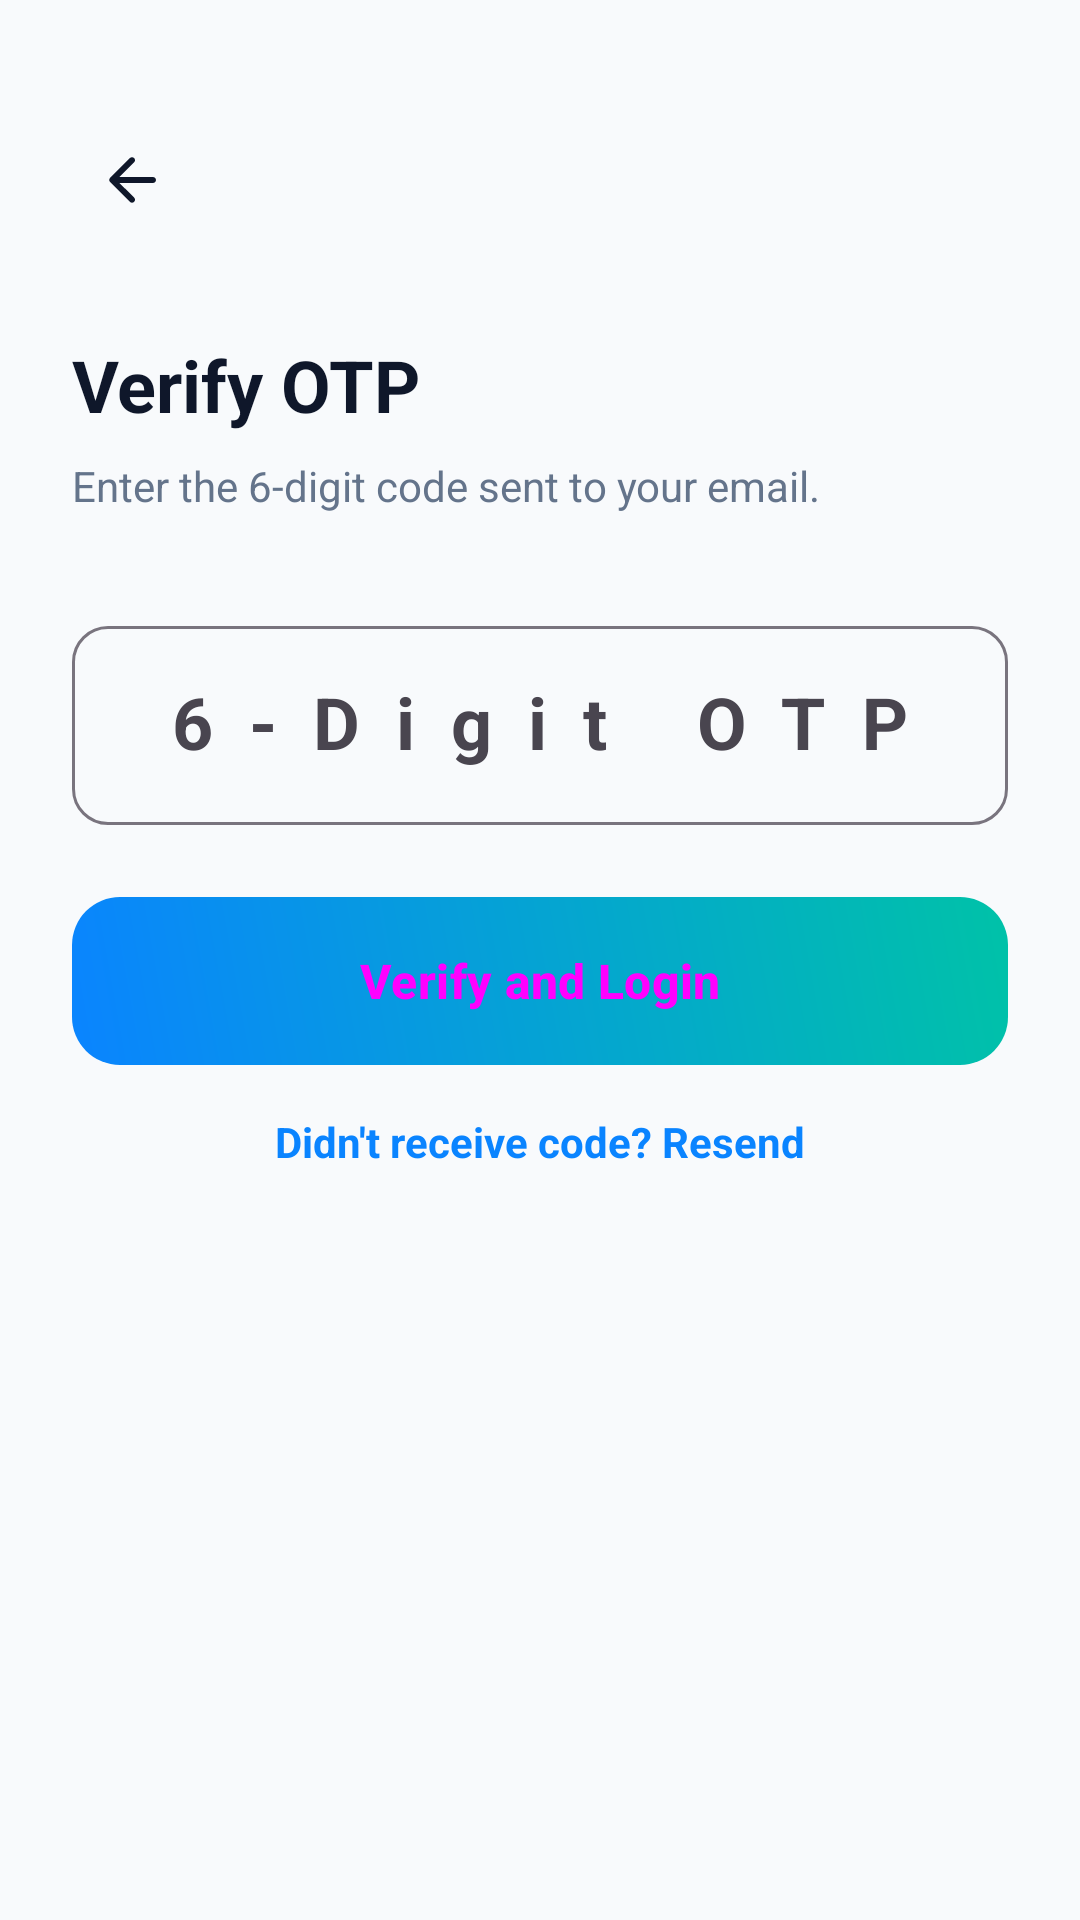

Reconstruct the res/layout file that produces this screen, plus the resources it refers to.
<!-- AndroidManifest.xml: application theme Theme.SmartDentalCare -->
<!-- res/layout/activity_verify_otp.xml -->
<?xml version="1.0" encoding="utf-8"?>
<androidx.constraintlayout.widget.ConstraintLayout xmlns:android="http://schemas.android.com/apk/res/android"
    xmlns:app="http://schemas.android.com/apk/res-auto"
    xmlns:tools="http://schemas.android.com/tools"
    android:layout_width="match_parent"
    android:layout_height="match_parent"
    android:background="@color/slate_50"
    android:padding="24dp">

    <ImageView
        android:id="@+id/btnBack"
        android:layout_width="40dp"
        android:layout_height="40dp"
        android:layout_marginTop="16dp"
        android:background="?attr/selectableItemBackgroundBorderless"
        android:padding="8dp"
        android:src="@drawable/ic_back"
        app:layout_constraintStart_toStartOf="parent"
        app:layout_constraintTop_toTopOf="parent"
        app:tint="@color/slate_900" />

    <TextView
        android:id="@+id/tvTitle"
        android:layout_width="wrap_content"
        android:layout_height="wrap_content"
        android:layout_marginTop="32dp"
        android:text="Verify OTP"
        android:textColor="@color/slate_900"
        android:textSize="24sp"
        android:textStyle="bold"
        app:layout_constraintStart_toStartOf="parent"
        app:layout_constraintTop_toBottomOf="@id/btnBack" />

    <TextView
        android:id="@+id/tvSubtitle"
        android:layout_width="0dp"
        android:layout_height="wrap_content"
        android:layout_marginTop="8dp"
        android:text="Enter the 6-digit code sent to your email."
        android:textColor="@color/slate_500"
        android:textSize="14sp"
        app:layout_constraintEnd_toEndOf="parent"
        app:layout_constraintStart_toStartOf="parent"
        app:layout_constraintTop_toBottomOf="@id/tvTitle" />

    <com.google.android.material.textfield.TextInputLayout
        android:id="@+id/tilOtp"
        style="@style/Widget.Material3.TextInputLayout.OutlinedBox"
        android:layout_width="match_parent"
        android:layout_height="wrap_content"
        android:layout_marginTop="32dp"
        android:hint="6-Digit OTP"
        app:boxCornerRadiusBottomEnd="12dp"
        app:boxCornerRadiusBottomStart="12dp"
        app:boxCornerRadiusTopEnd="12dp"
        app:boxCornerRadiusTopStart="12dp"
        app:layout_constraintTop_toBottomOf="@id/tvSubtitle">

        <com.google.android.material.textfield.TextInputEditText
            android:id="@+id/etOtp"
            android:layout_width="match_parent"
            android:layout_height="wrap_content"
            android:gravity="center"
            android:inputType="number"
            android:letterSpacing="0.5"
            android:maxLength="6"
            android:textSize="24sp"
            android:textStyle="bold" />
    </com.google.android.material.textfield.TextInputLayout>

    <Button
        android:id="@+id/btnVerify"
        style="@style/Widget.SmartDentalCare.Button.Gradient"
        android:layout_width="match_parent"
        android:layout_height="56dp"
        android:layout_marginTop="24dp"
        android:text="Verify and Login"
        android:textAllCaps="false"
        android:textSize="16sp"
        android:textStyle="bold"
        app:layout_constraintTop_toBottomOf="@id/tilOtp" />

    <ProgressBar
        android:id="@+id/progressBar"
        style="?android:attr/progressBarStyle"
        android:layout_width="wrap_content"
        android:layout_height="wrap_content"
        android:layout_marginTop="16dp"
        android:visibility="gone"
        app:layout_constraintEnd_toEndOf="parent"
        app:layout_constraintStart_toStartOf="parent"
        app:layout_constraintTop_toBottomOf="@id/btnVerify" />

    <TextView
        android:id="@+id/tvResend"
        android:layout_width="wrap_content"
        android:layout_height="wrap_content"
        android:layout_marginTop="16dp"
        android:text="Didn't receive code? Resend"
        android:textColor="@color/primary"
        android:textStyle="bold"
        app:layout_constraintEnd_toEndOf="parent"
        app:layout_constraintStart_toStartOf="parent"
        app:layout_constraintTop_toBottomOf="@id/progressBar" />

</androidx.constraintlayout.widget.ConstraintLayout>
<!-- resources referenced by this layout -->
<resources>
  <color name="primary">#0A84FF</color>
  <color name="slate_50">#F8FAFC</color>
  <color name="slate_500">#64748B</color>
  <color name="slate_900">#0F172A</color>
  <!-- drawable ic_back (drawable) -->
  <?xml version="1.0" encoding="utf-8"?>
  <vector xmlns:android="http://schemas.android.com/apk/res/android"
      android:width="24dp"
      android:height="24dp"
      android:viewportWidth="24"
      android:viewportHeight="24">
      <path
          android:fillColor="@color/slate_900"
          android:pathData="M19,11H7.83l4.88,-4.88c0.39,-0.39 0.39,-1.03 0,-1.42c-0.39,-0.39 -1.02,-0.39 -1.41,0l-6.59,6.59c-0.39,0.39 -0.39,1.02 0,1.41l6.59,6.59c0.39,0.39 1.02,0.39 1.41,0c0.39,-0.39 0.39,-1.03 0,-1.42L7.83,13H19c0.55,0 1,-0.45 1,-1s-0.45,-1 -1,-1z" />
  </vector>
  <style name="Widget.SmartDentalCare.Button.Gradient" parent="Widget.Material3.Button">
          <item name="android:background">@drawable/bg_gradient_button</item>
          <item name="backgroundTint">@null</item>
          <item name="android:insetTop">0dp</item>
          <item name="android:insetBottom">0dp</item>
          <item name="shapeAppearance">@style/ShapeAppearance.SmartDentalCare.Medium</item>
      </style>
  <style name="Theme.SmartDentalCare" parent="Theme.Material3.Light.NoActionBar">
          <item name="colorPrimary">@color/primary</item>
          <item name="colorSecondary">@color/secondary</item>
          <item name="android:windowBackground">@color/background</item>
          <item name="android:statusBarColor">@color/background</item>
          <item name="android:windowLightStatusBar">true</item>
      </style>
  <!-- drawable bg_gradient_button (drawable) -->
  <?xml version="1.0" encoding="utf-8"?>
  <shape xmlns:android="http://schemas.android.com/apk/res/android">
      <gradient
          android:startColor="#0A84FF"
          android:endColor="#00C2A8"
          android:angle="45"/>
      <corners android:radius="16dp" />
  </shape>
  <style name="ShapeAppearance.SmartDentalCare.Medium" parent="ShapeAppearance.Material3.MediumComponent">
          <item name="cornerSize">16dp</item>
      </style>
  <color name="secondary">#00C2A8</color>
  <color name="background">#FFFFFF</color>
</resources>
